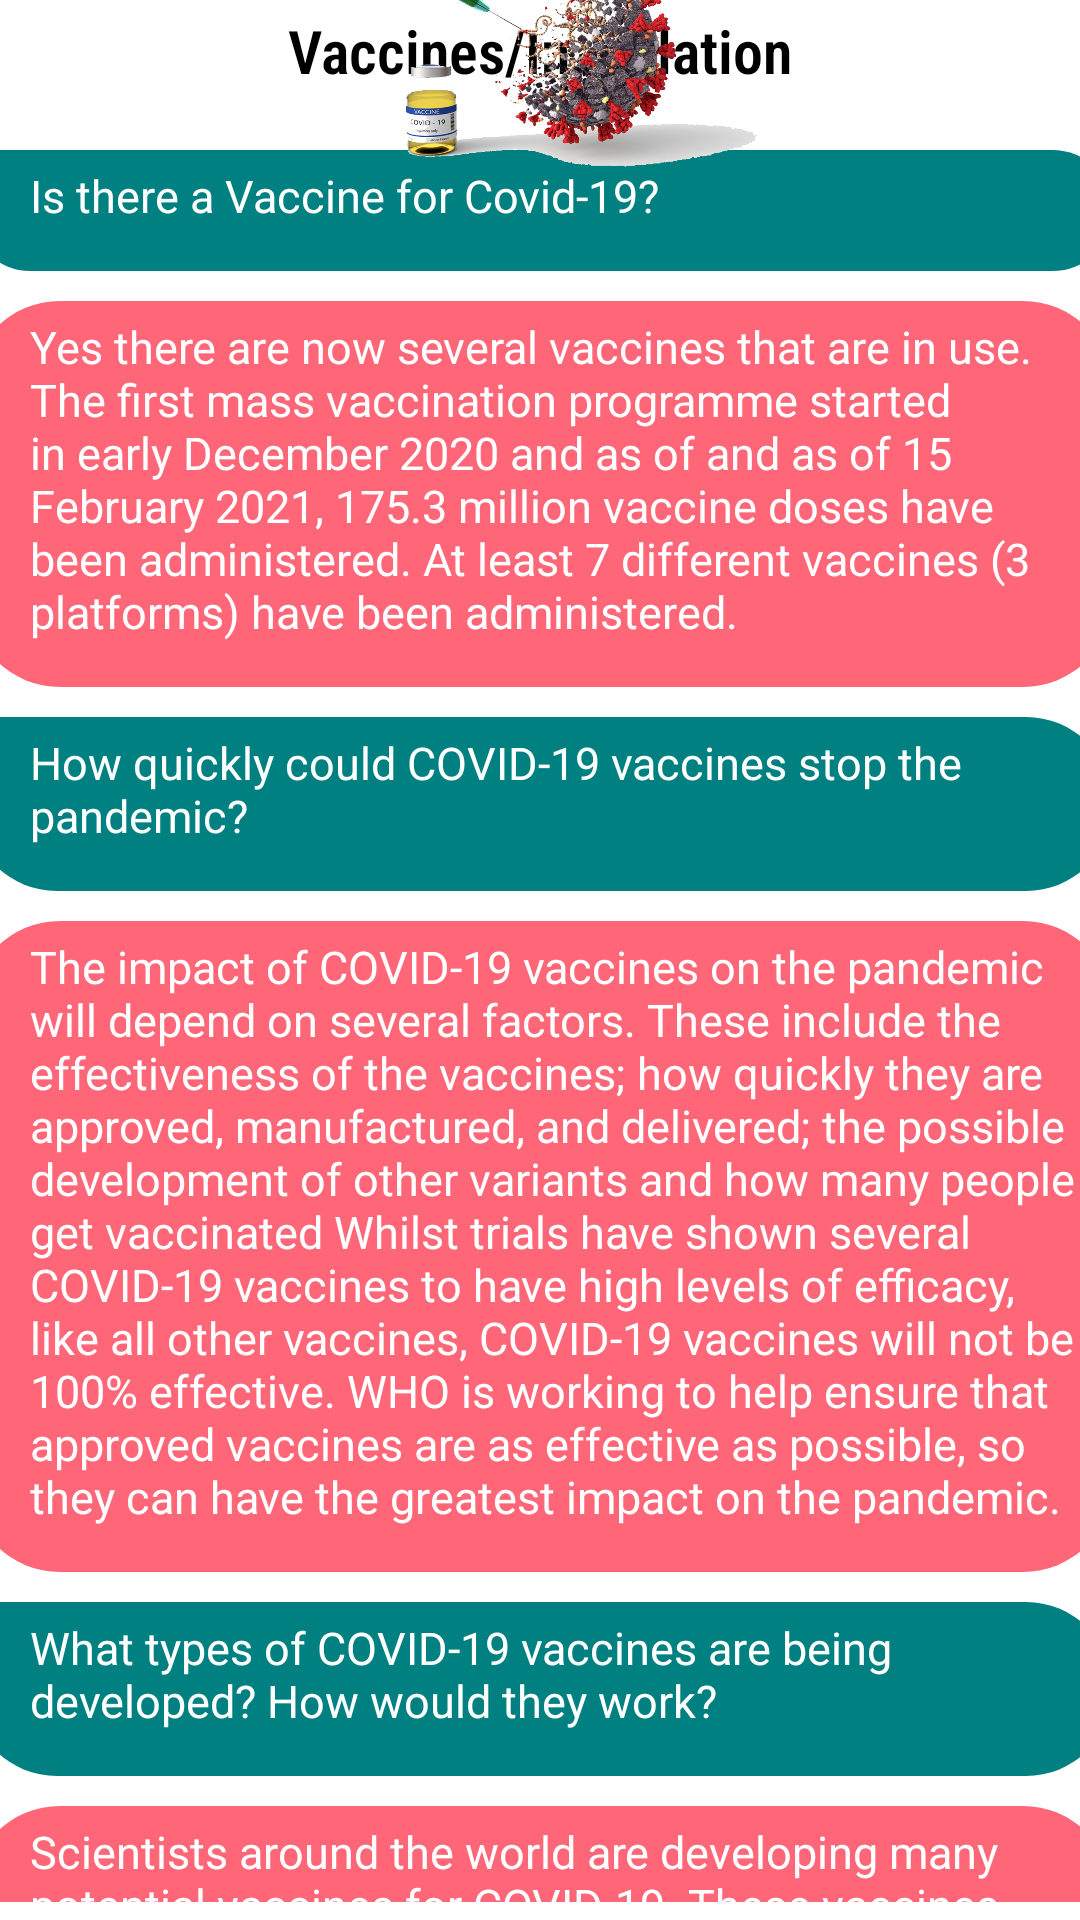

Layout XML and referenced resources for this Android screen:
<!-- AndroidManifest.xml: application theme Theme.Covid19Guide -->
<!-- res/layout/activity_vaccine.xml -->
<?xml version="1.0" encoding="utf-8"?>
<androidx.constraintlayout.widget.ConstraintLayout xmlns:android="http://schemas.android.com/apk/res/android"
    xmlns:app="http://schemas.android.com/apk/res-auto"
    xmlns:tools="http://schemas.android.com/tools"
    android:layout_width="match_parent"
    android:layout_height="match_parent"
    android:background="@drawable/vaccinebg"
    tools:context=".Vaccine">

    <TextView
        android:id="@+id/textView5"
        android:layout_width="wrap_content"
        android:layout_height="wrap_content"
        android:fontFamily="sans-serif-condensed-light"
        android:text="@string/vacmaintitle"
        android:textColor="#000000"
        android:textSize="20sp"
        android:textStyle="bold"
        app:layout_constraintBottom_toTopOf="@+id/scrollView2"
        app:layout_constraintEnd_toEndOf="parent"
        app:layout_constraintStart_toStartOf="parent"
        app:layout_constraintTop_toTopOf="parent"
        app:layout_constraintVertical_bias="0.142" />

    <ScrollView
        android:id="@+id/scrollView2"
        android:layout_width="381dp"
        android:layout_height="584dp"
        android:layout_marginStart="14dp"
        android:layout_marginEnd="14dp"
        app:layout_constraintBottom_toBottomOf="parent"
        app:layout_constraintEnd_toEndOf="parent"
        app:layout_constraintStart_toStartOf="parent"
        app:layout_constraintTop_toTopOf="parent"
        app:layout_constraintVertical_bias="0.891">

        <LinearLayout
            android:layout_width="match_parent"
            android:layout_height="wrap_content"
            android:orientation="vertical">

            <TextView
                android:layout_width="match_parent"
                android:layout_height="wrap_content"
                android:text="@string/vactitleT"
                android:layout_marginBottom="10dp"
                android:background="@drawable/curved_rex"
                android:paddingStart="20dp"
                android:paddingTop="5dp"
                android:paddingEnd="10dp"
                android:paddingBottom="15dp"
                android:textColor="@color/white"
                android:textSize="15sp"
                />

            <TextView
                android:layout_width="match_parent"
                android:layout_height="wrap_content"
                android:text="@string/vacctitleB"
                android:layout_marginBottom="10dp"
                android:background="@drawable/curved_rexbig"
                android:paddingStart="20dp"
                android:paddingTop="5dp"
                android:paddingEnd="10dp"
                android:paddingBottom="15dp"
                android:textColor="@color/white"
                android:textSize="15sp"
                />
            <TextView
                android:layout_width="match_parent"
                android:layout_height="wrap_content"
                android:text="@string/vacchowquickT"
                android:layout_marginBottom="10dp"
                android:background="@drawable/curved_rex"
                android:paddingStart="20dp"
                android:paddingTop="5dp"
                android:paddingEnd="10dp"
                android:paddingBottom="15dp"
                android:textColor="@color/white"
                android:textSize="15sp"/>
            <TextView
                android:layout_width="match_parent"
                android:layout_height="wrap_content"
                android:text="@string/vacchowquickB"
                android:layout_marginBottom="10dp"
                android:background="@drawable/curved_rexbig"
                android:paddingStart="20dp"
                android:paddingTop="5dp"
                android:paddingEnd="10dp"
                android:paddingBottom="15dp"
                android:textColor="@color/white"
                android:textSize="15sp"
                />
            <TextView
                android:layout_width="match_parent"
                android:layout_height="wrap_content"
                android:text="@string/vaccTypesT"
                android:layout_marginBottom="10dp"
                android:background="@drawable/curved_rex"
                android:paddingStart="20dp"
                android:paddingTop="5dp"
                android:paddingEnd="10dp"
                android:paddingBottom="15dp"
                android:textColor="@color/white"
                android:textSize="15sp"
                />
            <TextView
                android:layout_width="match_parent"
                android:layout_height="wrap_content"
                android:text="@string/vaccTypesB"
                android:layout_marginBottom="10dp"
                android:background="@drawable/curved_rexbig"
                android:paddingStart="20dp"
                android:paddingTop="5dp"
                android:paddingEnd="10dp"
                android:paddingBottom="15dp"
                android:textColor="@color/white"
                android:textSize="15sp"
                />
            <TextView
                android:layout_width="match_parent"
                android:layout_height="wrap_content"
                android:text="@string/vaccBenefitsT"
                android:layout_marginBottom="10dp"
                android:background="@drawable/curved_rex"
                android:paddingStart="20dp"
                android:paddingTop="5dp"
                android:paddingEnd="10dp"
                android:paddingBottom="15dp"
                android:textColor="@color/white"
                android:textSize="15sp"
                />
            <TextView
                android:layout_width="match_parent"
                android:layout_height="wrap_content"
                android:text="@string/vaccBenefitsB"
                android:layout_marginBottom="10dp"
                android:background="@drawable/curved_rexbig"
                android:paddingStart="20dp"
                android:paddingTop="5dp"
                android:paddingEnd="10dp"
                android:paddingBottom="15dp"
                android:textColor="@color/white"
                android:textSize="15sp"
                />
            <TextView
                android:layout_width="match_parent"
                android:layout_height="wrap_content"
                android:text="@string/vaccSafetyT"
                android:layout_marginBottom="10dp"
                android:background="@drawable/curved_rex"
                android:paddingStart="20dp"
                android:paddingTop="5dp"
                android:paddingEnd="10dp"
                android:paddingBottom="15dp"
                android:textColor="@color/white"
                android:textSize="15sp"
                />
            <TextView
                android:layout_width="match_parent"
                android:layout_height="wrap_content"
                android:text="@string/vaccSafetyB"
                android:layout_marginBottom="10dp"
                android:background="@drawable/curved_rexbig"
                android:paddingStart="20dp"
                android:paddingTop="5dp"
                android:paddingEnd="10dp"
                android:paddingBottom="15dp"
                android:textColor="@color/white"
                android:textSize="15sp"
                />

        </LinearLayout>
    </ScrollView>

    <ImageView
        android:id="@+id/imageView2"
        android:layout_width="305dp"
        android:layout_height="80dp"
        app:layout_constraintBottom_toTopOf="@+id/scrollView2"
        app:layout_constraintEnd_toEndOf="parent"
        app:layout_constraintStart_toStartOf="parent"
        app:layout_constraintTop_toTopOf="parent"
        app:layout_constraintVertical_bias="0.823"
        app:srcCompat="@drawable/vacc_inject" />


</androidx.constraintlayout.widget.ConstraintLayout>
<!-- resources referenced by this layout -->
<resources>
  <string name="vaccBenefitsB">The COVID-19 vaccines produce protection against the disease,
          as a result of developing an immune response to the SARS-Cov-2 virus.  Developing immunity
          through vaccination means there is a reduced risk of developing the  illness and its
          consequences. This immunity helps you fight the virus if exposed. Getting vaccinated may
          also protect people around you, because if you are protected from getting infected and
          from disease, you are less likely to infect someone else. This is particularly important
          to protect people at increased risk for severe illness from COVID-19, such as healthcare
          providers, older or elderly adults, and people with other medical conditions.</string>
  <string name="vaccBenefitsT">What are the benefits of getting vaccinated?</string>
  <string name="vaccSafetyT">How will we know if COVID-19 vaccines are safe?</string>
  <string name="vaccTypesB">Scientists around the world are developing many potential 
          vaccines for COVID-19. These vaccines are all designed to teach the body’s immune 
          system to safely recognize and block the virus that causes COVID-19.
          Several different types of potential vaccines for COVID-19 are in development, including:
          Inactivated or weakened virus vaccines, which use a form of the virus that has been 
          inactivated or weakened so it doesn’t cause disease, but still generates an immune response.
          Protein-based vaccines, which use harmless fragments of proteins or protein shells that mimic 
          the COVID-19 virus to safely generate an immune response.
          Viral vector vaccines, which use a safe virus that cannot cause disease but serves as a 
          platform to produce coronavirus proteins to generate an immune response.
          RNA and DNA vaccines, a cutting-edge approach that uses genetically engineered RNA or 
          DNA to generate a protein that itself safely prompts an immune response.</string>
  <string name="vaccTypesT">What types of COVID-19 vaccines are being developed? How would they work?</string>
  <string name="vacchowquickB">The impact of COVID-19 vaccines on the pandemic will depend on
          several factors. These include the effectiveness of the vaccines; how quickly they are
          approved, manufactured, and delivered; the possible development of other variants and
          how many people get vaccinated
          Whilst trials have shown several COVID-19 vaccines to have high levels of efficacy,
          like all other vaccines, COVID-19 vaccines will not be 100% effective. WHO is working
          to help ensure that approved vaccines are as effective as possible, so they can have the
          greatest impact on the pandemic.</string>
  <string name="vacchowquickT">How quickly could COVID-19 vaccines stop the pandemic?</string>
  <string name="vacctitleB">Yes there are now several vaccines that are in use. The first mass
          vaccination programme started in early December 2020 and as of and as of 15 February 2021,
          175.3 million vaccine doses have been administered. At least 7 different vaccines
          (3 platforms) have been administered.</string>
  <string name="vacmaintitle">Vaccines/Inoculation</string>
  <string name="vactitleT">Is there a Vaccine for Covid-19?</string>
</resources>
